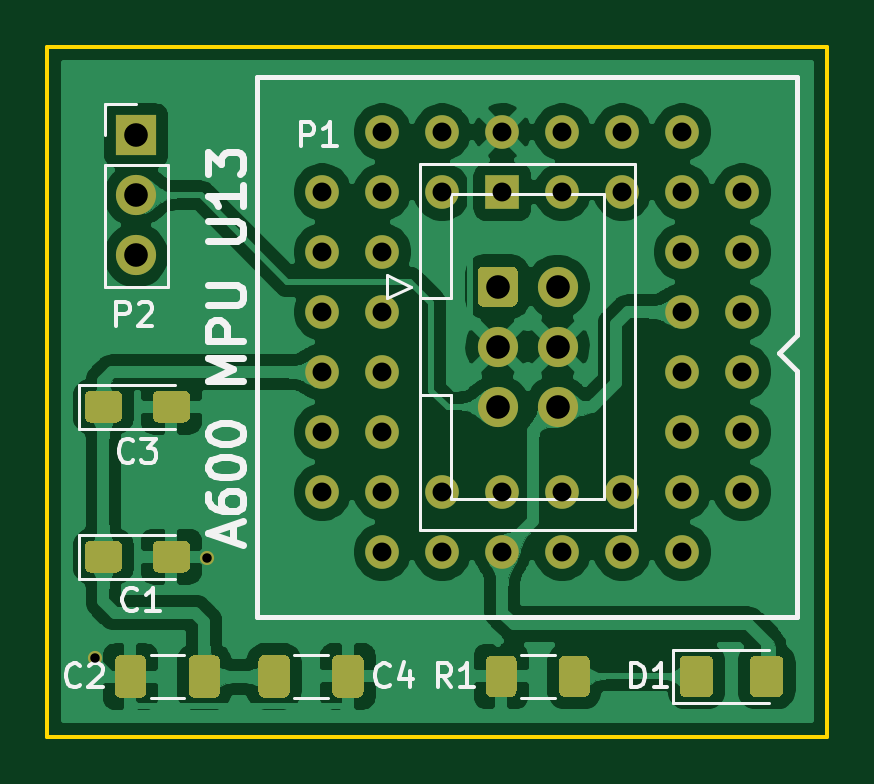
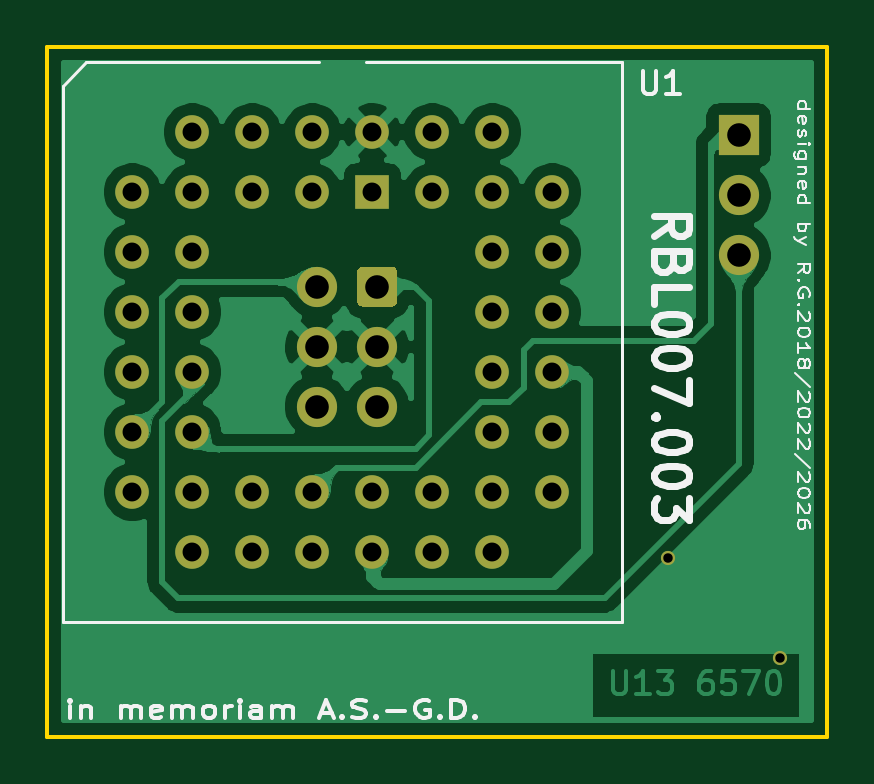
Circuit board: 11 layer files. Board 33.0 x 29.2 mm.
- bottom_copper: A600MPU-Adapter-B_Cu.gbl (57267 bytes)
- bottom_mask: A600MPU-Adapter-B_Mask.gbs (2451 bytes)
- paste: A600MPU-Adapter-B_Paste.gbp (489 bytes)
- bottom_silk: A600MPU-Adapter-B_SilkS.gbo (19728 bytes)
- outline: A600MPU-Adapter-Edge_Cuts.gm1 (723 bytes)
- top_copper: A600MPU-Adapter-F_Cu.gtl (123600 bytes)
- top_mask: A600MPU-Adapter-F_Mask.gts (6717 bytes)
- paste: A600MPU-Adapter-F_Paste.gtp (4755 bytes)
- top_silk: A600MPU-Adapter-F_SilkS.gto (10922 bytes)
- drill: A600MPU-Adapter-NPTH.drl (304 bytes)
- drill: A600MPU-Adapter-PTH.drl (1171 bytes)

=== bottom_copper: A600MPU-Adapter-B_Cu.gbl (57267 bytes, source omitted) ===
=== bottom_mask: A600MPU-Adapter-B_Mask.gbs ===
%TF.GenerationSoftware,KiCad,Pcbnew,5.1.9+dfsg1-1+deb11u1*%
%TF.CreationDate,2026-02-20T14:02:03+01:00*%
%TF.ProjectId,A600MPU-Adapter,41363030-4d50-4552-9d41-646170746572,3.0*%
%TF.SameCoordinates,Original*%
%TF.FileFunction,Soldermask,Bot*%
%TF.FilePolarity,Negative*%
%FSLAX46Y46*%
G04 Gerber Fmt 4.6, Leading zero omitted, Abs format (unit mm)*
G04 Created by KiCad (PCBNEW 5.1.9+dfsg1-1+deb11u1) date 2026-02-20 14:02:03*
%MOMM*%
%LPD*%
G01*
G04 APERTURE LIST*
%ADD10O,1.700000X1.700000*%
%ADD11R,1.700000X1.700000*%
%ADD12C,1.700000*%
%ADD13R,1.422400X1.422400*%
%ADD14C,1.422400*%
%ADD15C,0.600000*%
G04 APERTURE END LIST*
D10*
%TO.C,P2*%
X146000000Y-100280000D03*
X146000000Y-97740000D03*
D11*
X146000000Y-95200000D03*
%TD*%
D12*
%TO.C,P1*%
X163840000Y-106680000D03*
X163840000Y-104140000D03*
X163840000Y-101600000D03*
X161300000Y-106680000D03*
X161300000Y-104140000D03*
G36*
G01*
X160450000Y-102200000D02*
X160450000Y-101000000D01*
G75*
G02*
X160700000Y-100750000I250000J0D01*
G01*
X161900000Y-100750000D01*
G75*
G02*
X162150000Y-101000000I0J-250000D01*
G01*
X162150000Y-102200000D01*
G75*
G02*
X161900000Y-102450000I-250000J0D01*
G01*
X160700000Y-102450000D01*
G75*
G02*
X160450000Y-102200000I0J250000D01*
G01*
G37*
%TD*%
D13*
%TO.C,U1*%
X161500000Y-97600000D03*
D14*
X164040000Y-97600000D03*
X166580000Y-97600000D03*
X158960000Y-97600000D03*
X156420000Y-97600000D03*
X164040000Y-95060000D03*
X166580000Y-95060000D03*
X169120000Y-95060000D03*
X161500000Y-95060000D03*
X158960000Y-95060000D03*
X169120000Y-97600000D03*
X169120000Y-100140000D03*
X169120000Y-102680000D03*
X169120000Y-105220000D03*
X169120000Y-107760000D03*
X171660000Y-97600000D03*
X171660000Y-100140000D03*
X171660000Y-102680000D03*
X171660000Y-105220000D03*
X171660000Y-107760000D03*
X171660000Y-110300000D03*
X169120000Y-110300000D03*
X166580000Y-110300000D03*
X164040000Y-110300000D03*
X161500000Y-110300000D03*
X158960000Y-110300000D03*
X153880000Y-110300000D03*
X169120000Y-112840000D03*
X166580000Y-112840000D03*
X164040000Y-112840000D03*
X161500000Y-112840000D03*
X158960000Y-112840000D03*
X156420000Y-112840000D03*
X156420000Y-110300000D03*
X156420000Y-107760000D03*
X156420000Y-105220000D03*
X156420000Y-102680000D03*
X156420000Y-100140000D03*
X156420000Y-95060000D03*
X153880000Y-107760000D03*
X153880000Y-105220000D03*
X153880000Y-102680000D03*
X153880000Y-100140000D03*
X153880000Y-97600000D03*
%TD*%
D15*
X149000000Y-113100000D03*
X144263037Y-117314643D03*
M02*

=== paste: A600MPU-Adapter-B_Paste.gbp ===
%TF.GenerationSoftware,KiCad,Pcbnew,5.1.9+dfsg1-1+deb11u1*%
%TF.CreationDate,2026-02-20T14:02:03+01:00*%
%TF.ProjectId,A600MPU-Adapter,41363030-4d50-4552-9d41-646170746572,3.0*%
%TF.SameCoordinates,Original*%
%TF.FileFunction,Paste,Bot*%
%TF.FilePolarity,Positive*%
%FSLAX46Y46*%
G04 Gerber Fmt 4.6, Leading zero omitted, Abs format (unit mm)*
G04 Created by KiCad (PCBNEW 5.1.9+dfsg1-1+deb11u1) date 2026-02-20 14:02:03*
%MOMM*%
%LPD*%
G01*
G04 APERTURE LIST*
G04 APERTURE END LIST*
M02*

=== bottom_silk: A600MPU-Adapter-B_SilkS.gbo (19728 bytes, source omitted) ===
=== outline: A600MPU-Adapter-Edge_Cuts.gm1 ===
%TF.GenerationSoftware,KiCad,Pcbnew,5.1.9+dfsg1-1+deb11u1*%
%TF.CreationDate,2026-02-20T14:02:03+01:00*%
%TF.ProjectId,A600MPU-Adapter,41363030-4d50-4552-9d41-646170746572,3.0*%
%TF.SameCoordinates,Original*%
%TF.FileFunction,Profile,NP*%
%FSLAX46Y46*%
G04 Gerber Fmt 4.6, Leading zero omitted, Abs format (unit mm)*
G04 Created by KiCad (PCBNEW 5.1.9+dfsg1-1+deb11u1) date 2026-02-20 14:02:03*
%MOMM*%
%LPD*%
G01*
G04 APERTURE LIST*
%TA.AperFunction,Profile*%
%ADD10C,0.150000*%
%TD*%
G04 APERTURE END LIST*
D10*
X142240000Y-120650000D02*
X142240000Y-91440000D01*
X175260000Y-120650000D02*
X142240000Y-120650000D01*
X175260000Y-91440000D02*
X175260000Y-120650000D01*
X142240000Y-91440000D02*
X175260000Y-91440000D01*
M02*

=== top_copper: A600MPU-Adapter-F_Cu.gtl (123600 bytes, source omitted) ===
=== top_mask: A600MPU-Adapter-F_Mask.gts (6717 bytes, source omitted) ===
=== paste: A600MPU-Adapter-F_Paste.gtp ===
%TF.GenerationSoftware,KiCad,Pcbnew,5.1.9+dfsg1-1+deb11u1*%
%TF.CreationDate,2026-02-20T14:02:03+01:00*%
%TF.ProjectId,A600MPU-Adapter,41363030-4d50-4552-9d41-646170746572,3.0*%
%TF.SameCoordinates,Original*%
%TF.FileFunction,Paste,Top*%
%TF.FilePolarity,Positive*%
%FSLAX46Y46*%
G04 Gerber Fmt 4.6, Leading zero omitted, Abs format (unit mm)*
G04 Created by KiCad (PCBNEW 5.1.9+dfsg1-1+deb11u1) date 2026-02-20 14:02:03*
%MOMM*%
%LPD*%
G01*
G04 APERTURE LIST*
G04 APERTURE END LIST*
%TO.C,D1*%
G36*
G01*
X171975000Y-118725000D02*
X171975000Y-117475000D01*
G75*
G02*
X172225000Y-117225000I250000J0D01*
G01*
X173150000Y-117225000D01*
G75*
G02*
X173400000Y-117475000I0J-250000D01*
G01*
X173400000Y-118725000D01*
G75*
G02*
X173150000Y-118975000I-250000J0D01*
G01*
X172225000Y-118975000D01*
G75*
G02*
X171975000Y-118725000I0J250000D01*
G01*
G37*
G36*
G01*
X169000000Y-118725000D02*
X169000000Y-117475000D01*
G75*
G02*
X169250000Y-117225000I250000J0D01*
G01*
X170175000Y-117225000D01*
G75*
G02*
X170425000Y-117475000I0J-250000D01*
G01*
X170425000Y-118725000D01*
G75*
G02*
X170175000Y-118975000I-250000J0D01*
G01*
X169250000Y-118975000D01*
G75*
G02*
X169000000Y-118725000I0J250000D01*
G01*
G37*
%TD*%
%TO.C,C1*%
G36*
G01*
X143825000Y-113455001D02*
X143825000Y-112604999D01*
G75*
G02*
X144074999Y-112355000I249999J0D01*
G01*
X145150001Y-112355000D01*
G75*
G02*
X145400000Y-112604999I0J-249999D01*
G01*
X145400000Y-113455001D01*
G75*
G02*
X145150001Y-113705000I-249999J0D01*
G01*
X144074999Y-113705000D01*
G75*
G02*
X143825000Y-113455001I0J249999D01*
G01*
G37*
G36*
G01*
X146700000Y-113455001D02*
X146700000Y-112604999D01*
G75*
G02*
X146949999Y-112355000I249999J0D01*
G01*
X148025001Y-112355000D01*
G75*
G02*
X148275000Y-112604999I0J-249999D01*
G01*
X148275000Y-113455001D01*
G75*
G02*
X148025001Y-113705000I-249999J0D01*
G01*
X146949999Y-113705000D01*
G75*
G02*
X146700000Y-113455001I0J249999D01*
G01*
G37*
%TD*%
%TO.C,C2*%
G36*
G01*
X149545000Y-117459997D02*
X149545000Y-118760003D01*
G75*
G02*
X149295003Y-119010000I-249997J0D01*
G01*
X148469997Y-119010000D01*
G75*
G02*
X148220000Y-118760003I0J249997D01*
G01*
X148220000Y-117459997D01*
G75*
G02*
X148469997Y-117210000I249997J0D01*
G01*
X149295003Y-117210000D01*
G75*
G02*
X149545000Y-117459997I0J-249997D01*
G01*
G37*
G36*
G01*
X146420000Y-117459997D02*
X146420000Y-118760003D01*
G75*
G02*
X146170003Y-119010000I-249997J0D01*
G01*
X145344997Y-119010000D01*
G75*
G02*
X145095000Y-118760003I0J249997D01*
G01*
X145095000Y-117459997D01*
G75*
G02*
X145344997Y-117210000I249997J0D01*
G01*
X146170003Y-117210000D01*
G75*
G02*
X146420000Y-117459997I0J-249997D01*
G01*
G37*
%TD*%
%TO.C,C3*%
G36*
G01*
X146700000Y-107105001D02*
X146700000Y-106254999D01*
G75*
G02*
X146949999Y-106005000I249999J0D01*
G01*
X148025001Y-106005000D01*
G75*
G02*
X148275000Y-106254999I0J-249999D01*
G01*
X148275000Y-107105001D01*
G75*
G02*
X148025001Y-107355000I-249999J0D01*
G01*
X146949999Y-107355000D01*
G75*
G02*
X146700000Y-107105001I0J249999D01*
G01*
G37*
G36*
G01*
X143825000Y-107105001D02*
X143825000Y-106254999D01*
G75*
G02*
X144074999Y-106005000I249999J0D01*
G01*
X145150001Y-106005000D01*
G75*
G02*
X145400000Y-106254999I0J-249999D01*
G01*
X145400000Y-107105001D01*
G75*
G02*
X145150001Y-107355000I-249999J0D01*
G01*
X144074999Y-107355000D01*
G75*
G02*
X143825000Y-107105001I0J249999D01*
G01*
G37*
%TD*%
%TO.C,R1*%
G36*
G01*
X165200000Y-117474999D02*
X165200000Y-118725001D01*
G75*
G02*
X164950001Y-118975000I-249999J0D01*
G01*
X164149999Y-118975000D01*
G75*
G02*
X163900000Y-118725001I0J249999D01*
G01*
X163900000Y-117474999D01*
G75*
G02*
X164149999Y-117225000I249999J0D01*
G01*
X164950001Y-117225000D01*
G75*
G02*
X165200000Y-117474999I0J-249999D01*
G01*
G37*
G36*
G01*
X162100000Y-117474999D02*
X162100000Y-118725001D01*
G75*
G02*
X161850001Y-118975000I-249999J0D01*
G01*
X161049999Y-118975000D01*
G75*
G02*
X160800000Y-118725001I0J249999D01*
G01*
X160800000Y-117474999D01*
G75*
G02*
X161049999Y-117225000I249999J0D01*
G01*
X161850001Y-117225000D01*
G75*
G02*
X162100000Y-117474999I0J-249999D01*
G01*
G37*
%TD*%
%TO.C,C4*%
G36*
G01*
X151175000Y-118750003D02*
X151175000Y-117449997D01*
G75*
G02*
X151424997Y-117200000I249997J0D01*
G01*
X152250003Y-117200000D01*
G75*
G02*
X152500000Y-117449997I0J-249997D01*
G01*
X152500000Y-118750003D01*
G75*
G02*
X152250003Y-119000000I-249997J0D01*
G01*
X151424997Y-119000000D01*
G75*
G02*
X151175000Y-118750003I0J249997D01*
G01*
G37*
G36*
G01*
X154300000Y-118750003D02*
X154300000Y-117449997D01*
G75*
G02*
X154549997Y-117200000I249997J0D01*
G01*
X155375003Y-117200000D01*
G75*
G02*
X155625000Y-117449997I0J-249997D01*
G01*
X155625000Y-118750003D01*
G75*
G02*
X155375003Y-119000000I-249997J0D01*
G01*
X154549997Y-119000000D01*
G75*
G02*
X154300000Y-118750003I0J249997D01*
G01*
G37*
%TD*%
M02*

=== top_silk: A600MPU-Adapter-F_SilkS.gto (10922 bytes, source omitted) ===
=== drill: A600MPU-Adapter-NPTH.drl ===
M48
; DRILL file {KiCad 5.1.9+dfsg1-1+deb11u1} date Fri Feb 20 14:02:05 2026
; FORMAT={-:-/ absolute / metric / decimal}
; #@! TF.CreationDate,2026-02-20T14:02:05+01:00
; #@! TF.GenerationSoftware,Kicad,Pcbnew,5.1.9+dfsg1-1+deb11u1
; #@! TF.FileFunction,NonPlated,1,2,NPTH
FMAT,2
METRIC
%
G90
G05
T0
M30

=== drill: A600MPU-Adapter-PTH.drl ===
M48
; DRILL file {KiCad 5.1.9+dfsg1-1+deb11u1} date Fri Feb 20 14:02:05 2026
; FORMAT={-:-/ absolute / metric / decimal}
; #@! TF.CreationDate,2026-02-20T14:02:05+01:00
; #@! TF.GenerationSoftware,Kicad,Pcbnew,5.1.9+dfsg1-1+deb11u1
; #@! TF.FileFunction,Plated,1,2,PTH
FMAT,2
METRIC
T1C0.400
T2C0.800
T3C1.000
%
G90
G05
T1
X144.263Y-117.315
X149.0Y-113.1
T2
X153.88Y-97.6
X153.88Y-100.14
X153.88Y-102.68
X153.88Y-105.22
X153.88Y-107.76
X153.88Y-110.3
X156.42Y-95.06
X156.42Y-97.6
X156.42Y-100.14
X156.42Y-102.68
X156.42Y-105.22
X156.42Y-107.76
X156.42Y-110.3
X156.42Y-112.84
X158.96Y-95.06
X158.96Y-97.6
X158.96Y-110.3
X158.96Y-112.84
X161.5Y-95.06
X161.5Y-97.6
X161.5Y-110.3
X161.5Y-112.84
X164.04Y-95.06
X164.04Y-97.6
X164.04Y-110.3
X164.04Y-112.84
X166.58Y-95.06
X166.58Y-97.6
X166.58Y-110.3
X166.58Y-112.84
X169.12Y-95.06
X169.12Y-97.6
X169.12Y-100.14
X169.12Y-102.68
X169.12Y-105.22
X169.12Y-107.76
X169.12Y-110.3
X169.12Y-112.84
X171.66Y-97.6
X171.66Y-100.14
X171.66Y-102.68
X171.66Y-105.22
X171.66Y-107.76
X171.66Y-110.3
T3
X146.0Y-95.2
X146.0Y-97.74
X146.0Y-100.28
X161.3Y-101.6
X161.3Y-104.14
X161.3Y-106.68
X163.84Y-101.6
X163.84Y-104.14
X163.84Y-106.68
T0
M30
